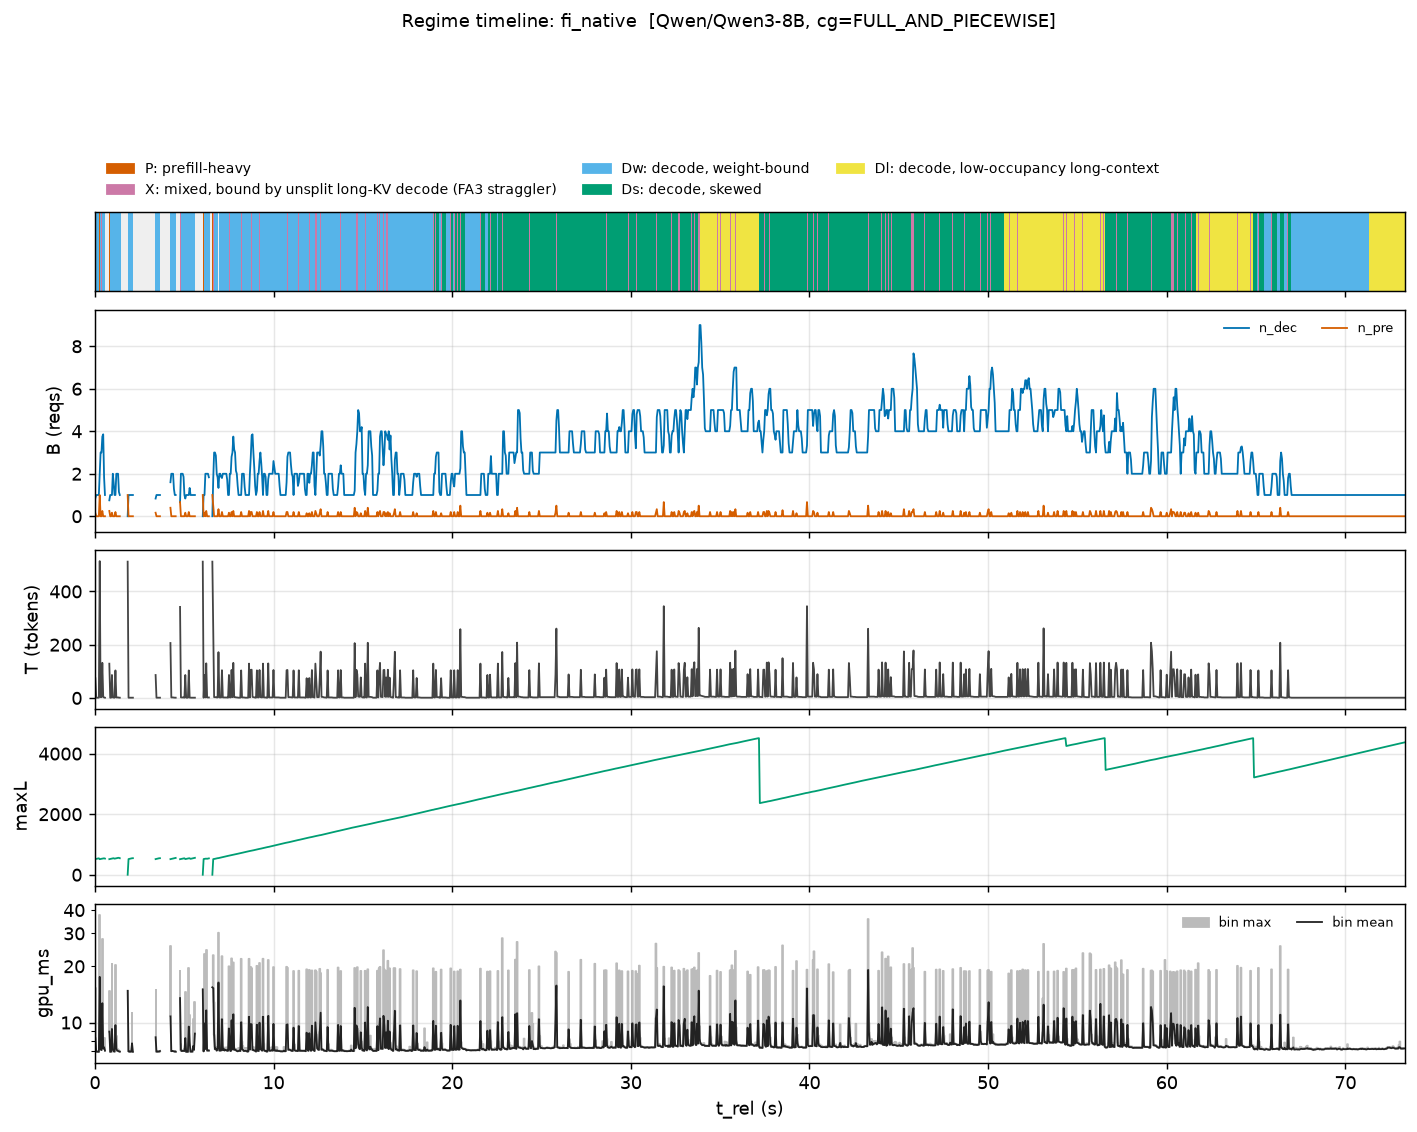

The table this chart was drawn from, first rows:
t_rel, n_dec_mean, n_pre_mean, T_mean, maxL_max, gpu_ms_mean, gpu_ms_max
0.02444, 0.8571, 0.1429, 74.0, 518.0, 8.241, 15.27
0.07332, 1.0, 0.0, 1.0, 525.0, 6.987, 7.001
0.1222, 1.0, 0.0, 1.0, 532.0, 6.983, 6.999
0.1711, 1.0, 0.0, 1.0, 539.0, 6.987, 7.015
0.22, 1.0, 0.0, 1.0, 543.0, 6.974, 6.987
0.2688, 2.0, 1.0, 514.0, 514.0, 17.55, 37.53
0.3177, 3.0, 0.0, 3.0, 521.0, 7.184, 7.275
0.3666, 3.0, 0.0, 3.0, 527.0, 7.125, 7.194
0.4155, 3.75, 0.25, 131.8, 531.0, 12.69, 28.14
0.4643, 3.857, 0.0, 3.857, 538.0, 7.259, 7.352
0.5132, 1.833, 0.0, 1.833, 543.0, 7.37, 8.258
0.5621, 1.0, 0.0, 1.0, 534.0, 7.081, 7.098
0.611, , , , , , 
0.6599, , , , , , 
0.7087, , , , , , 
0.7576, , , , , , 
0.8065, 0.75, 0.25, 128.8, 515.0, 8.943, 14.77
0.8554, 1.0, 0.0, 1.0, 522.0, 6.978, 6.985
0.9043, 1.0, 0.0, 1.0, 529.0, 6.983, 7.007
0.9531, 1.0, 0.1667, 86.33, 535.0, 9.241, 20.49
1.002, 2.0, 0.0, 2.0, 541.0, 7.151, 7.639
1.051, 1.571, 0.0, 1.571, 545.0, 7.012, 7.049
1.1, 1.0, 0.0, 1.0, 532.0, 6.996, 7.044
1.149, 1.0, 0.2, 103.4, 537.0, 9.685, 20.4
1.198, 2.0, 0.0, 2.0, 544.0, 7.242, 8.431
1.246, 2.0, 0.0, 2.0, 551.0, 7.074, 7.216
1.295, 2.0, 0.0, 2.0, 558.0, 7.05, 7.066
1.344, 1.143, 0.0, 1.143, 559.0, 7.017, 7.112
1.393, 1.0, 0.0, 1.0, 547.0, 6.987, 7.045
1.442, , , , , , 
1.491, , , , , , 
1.54, , , , , , 
1.589, , , , , , 
1.637, , , , , , 
1.686, , , , , , 
1.735, , , , , , 
1.784, , , , , , 
1.833, 0.0, 1.0, 512.0, 0.0, 14.79, 14.79
1.882, 1.0, 0.0, 1.0, 518.0, 7.006, 7.071
1.931, 1.0, 0.0, 1.0, 525.0, 6.985, 7.007
1.98, 1.0, 0.0, 1.0, 532.0, 6.985, 7.01
2.028, 1.0, 0.0, 1.0, 539.0, 6.988, 7.003
2.077, 1.0, 0.0, 1.0, 545.0, 7.744, 11.29
2.126, 1.0, 0.0, 1.0, 547.0, 6.981, 6.986
2.175, , , , , , 
2.224, , , , , , 
2.273, , , , , , 
2.322, , , , , , 
2.371, , , , , , 
2.419, , , , , , 
2.468, , , , , , 
2.517, , , , , , 
2.566, , , , , , 
2.615, , , , , , 
2.664, , , , , , 
2.713, , , , , , 
2.762, , , , , , 
2.811, , , , , , 
2.859, , , , , , 
2.908, , , , , , 
... 1,440 more rows
